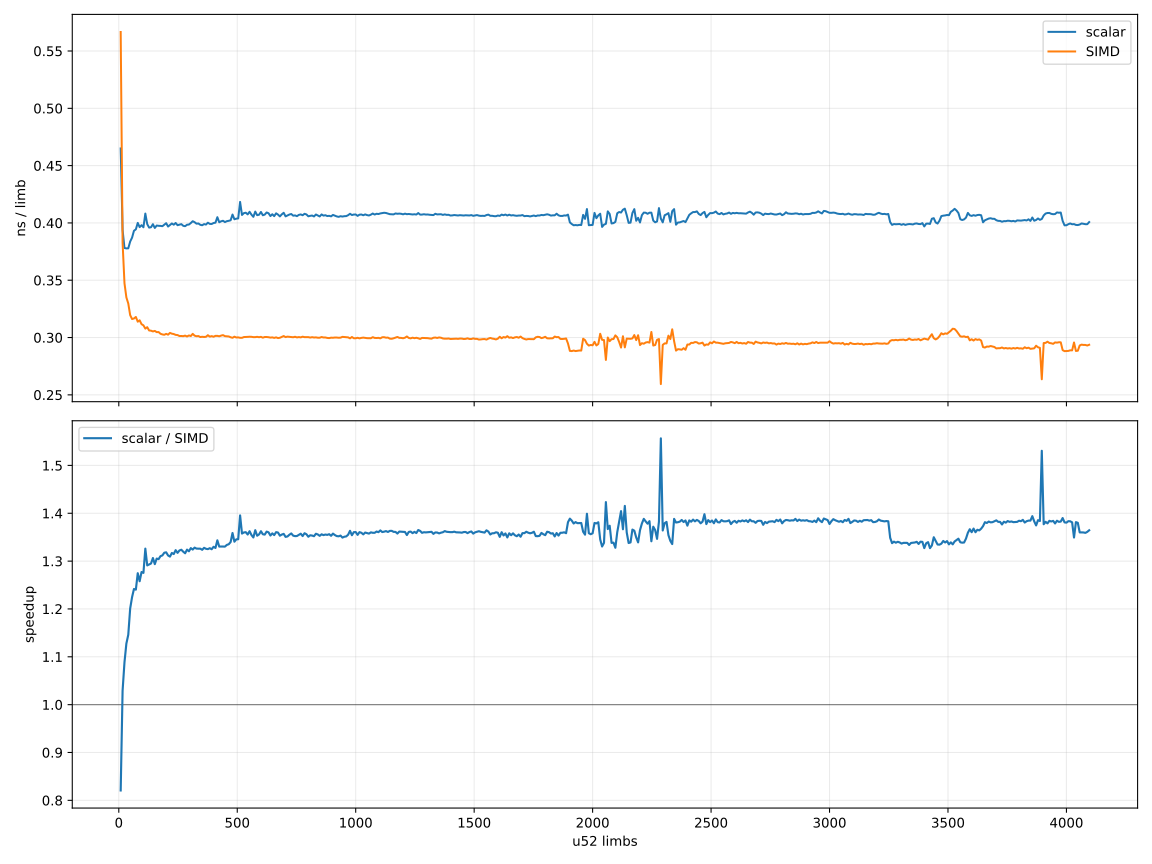

The data file committed next to this chart (first rows):
n, scalar_ns, simd_ns, scalar_ns_per_limb, simd_ns_per_limb, speedup
8, 3.72, 4.533, 0.465, 0.5666, 0.8206
16, 6.302, 6.124, 0.3939, 0.3828, 1.029
24, 9.075, 8.337, 0.3781, 0.3474, 1.089
32, 12.09, 10.72, 0.3778, 0.335, 1.128
40, 15.11, 13.19, 0.3778, 0.3297, 1.146
48, 18.42, 15.34, 0.3837, 0.3196, 1.201
56, 21.68, 17.7, 0.3872, 0.3161, 1.225
64, 25.16, 20.26, 0.3931, 0.3166, 1.242
72, 28.4, 22.89, 0.3944, 0.318, 1.24
80, 32, 25.11, 0.4, 0.3138, 1.275
88, 34.88, 27.72, 0.3963, 0.315, 1.258
96, 38.21, 29.92, 0.398, 0.3117, 1.277
104, 41.2, 32.31, 0.3962, 0.3106, 1.275
112, 45.72, 34.47, 0.4082, 0.3078, 1.326
120, 47.88, 37.08, 0.399, 0.309, 1.291
128, 50.68, 39.19, 0.3959, 0.3062, 1.293
136, 53.89, 41.61, 0.3962, 0.306, 1.295
144, 57.44, 43.97, 0.3989, 0.3053, 1.306
152, 60.13, 46.48, 0.3956, 0.3058, 1.294
160, 63.64, 48.75, 0.3977, 0.3047, 1.305
168, 66.78, 51.2, 0.3975, 0.3048, 1.304
176, 69.94, 53.38, 0.3974, 0.3033, 1.31
184, 73.07, 55.7, 0.3971, 0.3027, 1.312
192, 76.5, 58.06, 0.3984, 0.3024, 1.318
200, 79.95, 60.64, 0.3998, 0.3032, 1.318
208, 82.54, 62.92, 0.3968, 0.3025, 1.312
216, 86, 65.68, 0.3982, 0.3041, 1.309
224, 89.49, 67.95, 0.3995, 0.3034, 1.317
232, 92.44, 70.31, 0.3984, 0.303, 1.315
240, 95.99, 72.56, 0.4, 0.3023, 1.323
248, 98.71, 74.93, 0.398, 0.3022, 1.317
256, 102, 77.14, 0.3984, 0.3013, 1.322
264, 105.3, 79.56, 0.3989, 0.3014, 1.324
272, 108.1, 81.92, 0.3975, 0.3012, 1.32
280, 111.2, 84.47, 0.3971, 0.3017, 1.316
288, 114.7, 86.67, 0.3984, 0.3009, 1.324
296, 118, 89.34, 0.3986, 0.3018, 1.321
304, 121.6, 91.61, 0.3999, 0.3013, 1.327
312, 125.3, 94.6, 0.4015, 0.3032, 1.324
320, 128.2, 96.53, 0.4006, 0.3016, 1.328
328, 131, 98.77, 0.3993, 0.3011, 1.326
336, 134.2, 101.2, 0.3995, 0.3013, 1.326
344, 137, 103.3, 0.3984, 0.3004, 1.326
352, 140.1, 105.8, 0.398, 0.3007, 1.324
360, 143.6, 108.2, 0.399, 0.3005, 1.328
368, 146.7, 110.6, 0.3986, 0.3006, 1.326
376, 150.5, 113.6, 0.4002, 0.302, 1.325
384, 153.3, 115.5, 0.3992, 0.3008, 1.327
392, 156.4, 118.1, 0.3991, 0.3012, 1.325
400, 160, 120.3, 0.3999, 0.3007, 1.33
408, 163.3, 123, 0.4002, 0.3015, 1.328
416, 168.5, 125.4, 0.405, 0.3015, 1.343
424, 169.8, 127.7, 0.4006, 0.3011, 1.33
432, 173.4, 130.3, 0.4014, 0.3017, 1.331
440, 176.8, 132.9, 0.4019, 0.3021, 1.33
448, 179.5, 134.9, 0.4007, 0.3012, 1.33
456, 183.1, 137.3, 0.4015, 0.301, 1.334
464, 186.5, 139.6, 0.4018, 0.3009, 1.335
472, 189.9, 141.7, 0.4023, 0.3003, 1.34
480, 195.5, 143.9, 0.4073, 0.2998, 1.359
... 452 more rows
